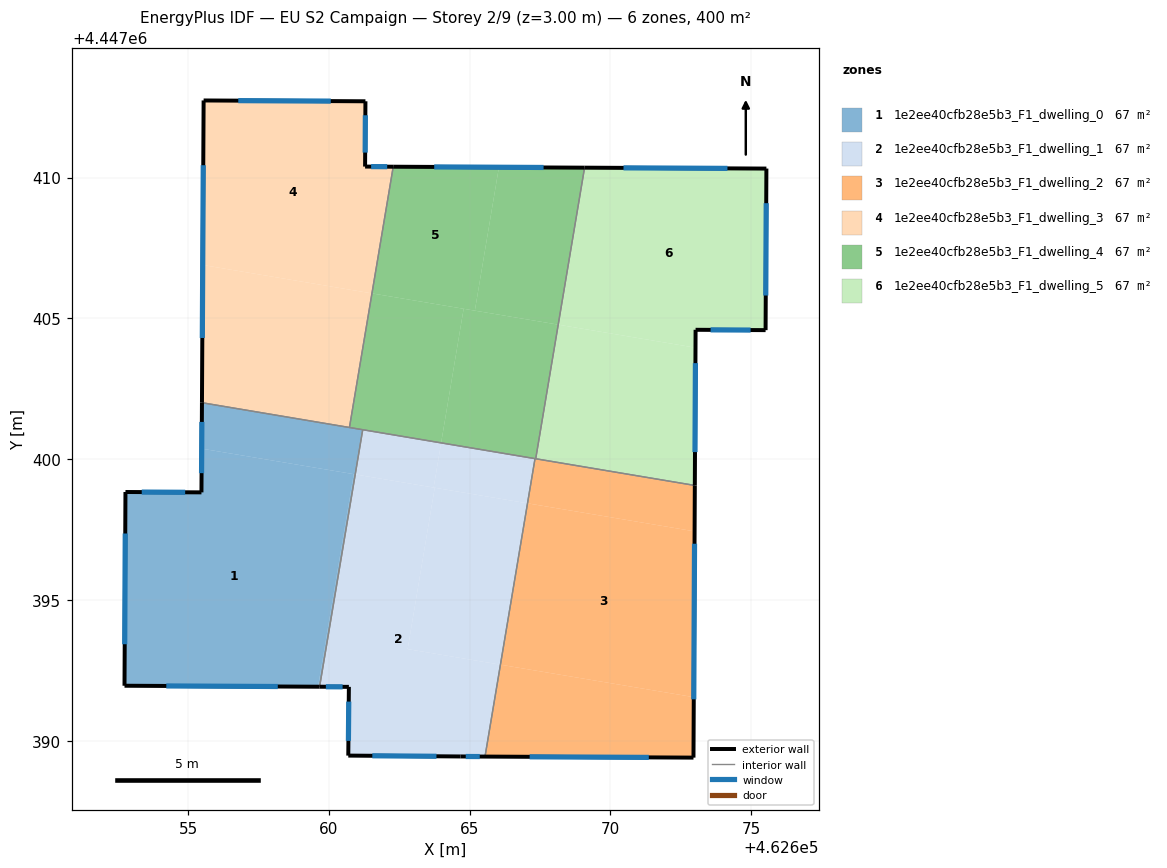
=== STOREY PLAN SPEC (per zone: floor XY polygon, exterior-wall plan segments, windows/doors) ===
zone 1: 1e2ee40cfb28e5b3_F1_dwelling_0  (66.7 m²)
  floor: (462660.88, 4447399.47) (462659.62, 4447391.92) (462652.74, 4447391.95) (462652.78, 4447398.83) (462655.47, 4447398.82) (462655.48, 4447400.37)
  floor: (462660.94, 4447399.46) (462659.67, 4447391.92) (462659.62, 4447391.92) (462660.88, 4447399.47)
  floor: (462661.20, 4447401.05) (462660.94, 4447399.46) (462655.48, 4447400.37) (462655.49, 4447402.00)
  exterior wall: (462655.49, 4447402.00) – (462655.47, 4447398.82)  [3.2 m]
    window: (462655.49, 4447401.32) – (462655.48, 4447399.50)  [3.1 m²]
  exterior wall: (462652.74, 4447391.95) – (462659.67, 4447391.92)  [6.9 m]
    window: (462654.23, 4447391.95) – (462658.19, 4447391.93)  [6.8 m²]
  exterior wall: (462652.78, 4447398.83) – (462652.74, 4447391.95)  [6.9 m]
    window: (462652.77, 4447397.36) – (462652.75, 4447393.43)  [6.7 m²]
  exterior wall: (462655.47, 4447398.82) – (462652.78, 4447398.83)  [2.7 m]
    window: (462654.90, 4447398.82) – (462653.35, 4447398.83)  [2.6 m²]
  interior walls: 3
zone 2: 1e2ee40cfb28e5b3_F1_dwelling_1  (66.7 m²)
  floor: (462663.76, 4447398.99) (462662.80, 4447393.25) (462666.09, 4447392.70) (462665.55, 4447389.44) (462664.67, 4447389.44) (462660.69, 4447389.47) (462660.71, 4447391.91) (462659.67, 4447391.92) (462660.94, 4447399.46)
  floor: (462667.06, 4447398.43) (462666.09, 4447392.70) (462662.80, 4447393.25) (462663.76, 4447398.99)
  floor: (462663.99, 4447400.58) (462663.72, 4447398.99) (462660.94, 4447399.46) (462661.20, 4447401.05)
  floor: (462667.32, 4447400.02) (462667.06, 4447398.43) (462663.72, 4447398.99) (462663.99, 4447400.58)
  exterior wall: (462664.67, 4447389.44) – (462665.55, 4447389.44)  [0.9 m]
    window: (462664.86, 4447389.44) – (462665.36, 4447389.44)  [0.9 m²]
  exterior wall: (462660.69, 4447389.47) – (462664.67, 4447389.44)  [4.0 m]
    window: (462661.54, 4447389.47) – (462663.82, 4447389.45)  [3.9 m²]
  exterior wall: (462660.71, 4447391.91) – (462660.69, 4447389.47)  [2.4 m]
    window: (462660.71, 4447391.39) – (462660.69, 4447389.99)  [2.4 m²]
  exterior wall: (462659.67, 4447391.92) – (462660.71, 4447391.91)  [1.0 m]
    window: (462659.89, 4447391.92) – (462660.49, 4447391.91)  [1.0 m²]
  interior walls: 3
zone 3: 1e2ee40cfb28e5b3_F1_dwelling_2  (66.7 m²)
  floor: (462672.99, 4447397.44) (462672.96, 4447391.55) (462666.09, 4447392.70) (462667.06, 4447398.43)
  floor: (462672.96, 4447391.55) (462672.95, 4447389.40) (462665.55, 4447389.44) (462666.09, 4447392.70)
  floor: (462673.00, 4447399.07) (462672.99, 4447397.44) (462667.06, 4447398.43) (462667.32, 4447400.02)
  exterior wall: (462672.95, 4447389.40) – (462673.00, 4447399.07)  [9.7 m]
    window: (462672.96, 4447391.47) – (462672.99, 4447397.00)  [9.5 m²]
  exterior wall: (462665.55, 4447389.44) – (462672.95, 4447389.40)  [7.4 m]
    window: (462667.13, 4447389.43) – (462671.36, 4447389.41)  [7.3 m²]
  interior walls: 3
zone 4: 1e2ee40cfb28e5b3_F1_dwelling_3  (66.7 m²)
  floor: (462661.30, 4447412.71) (462661.29, 4447410.39) (462662.29, 4447410.39) (462661.53, 4447405.89) (462655.52, 4447406.90) (462655.55, 4447412.74)
  floor: (462661.53, 4447405.89) (462660.73, 4447401.12) (462655.49, 4447402.00) (462655.52, 4447406.90)
  exterior wall: (462655.55, 4447412.74) – (462655.49, 4447402.00)  [10.7 m]
    window: (462655.54, 4447410.44) – (462655.51, 4447404.30)  [10.5 m²]
  exterior wall: (462661.30, 4447412.71) – (462655.55, 4447412.74)  [5.7 m]
    window: (462660.07, 4447412.72) – (462656.78, 4447412.73)  [5.6 m²]
  exterior wall: (462661.29, 4447410.39) – (462661.30, 4447412.71)  [2.3 m]
    window: (462661.29, 4447410.89) – (462661.30, 4447412.21)  [2.3 m²]
  exterior wall: (462662.29, 4447410.39) – (462661.29, 4447410.39)  [1.0 m]
    window: (462662.07, 4447410.39) – (462661.50, 4447410.39)  [1.0 m²]
  interior walls: 2
zone 5: 1e2ee40cfb28e5b3_F1_dwelling_4  (66.7 m²)
  floor: (462666.04, 4447410.37) (462665.18, 4447405.28) (462661.53, 4447405.89) (462662.29, 4447410.39)
  floor: (462669.08, 4447410.35) (462668.15, 4447404.78) (462665.18, 4447405.28) (462666.04, 4447410.37)
  floor: (462664.79, 4447405.34) (462663.99, 4447400.58) (462660.73, 4447401.12) (462661.53, 4447405.89)
  floor: (462668.15, 4447404.78) (462667.35, 4447400.01) (462663.99, 4447400.58) (462664.79, 4447405.34)
  exterior wall: (462669.08, 4447410.35) – (462662.29, 4447410.39)  [6.8 m]
    window: (462667.63, 4447410.36) – (462663.74, 4447410.38)  [6.7 m²]
  interior walls: 5
zone 6: 1e2ee40cfb28e5b3_F1_dwelling_5  (66.7 m²)
  floor: (462675.54, 4447410.32) (462675.51, 4447404.58) (462673.03, 4447404.59) (462673.02, 4447403.96) (462668.15, 4447404.78) (462669.08, 4447410.35)
  floor: (462673.02, 4447403.96) (462673.00, 4447399.07) (462667.35, 4447400.01) (462668.15, 4447404.78)
  exterior wall: (462673.00, 4447399.07) – (462673.03, 4447404.59)  [5.5 m]
    window: (462673.00, 4447400.25) – (462673.02, 4447403.41)  [5.4 m²]
  exterior wall: (462675.54, 4447410.32) – (462669.08, 4447410.35)  [6.5 m]
    window: (462674.16, 4447410.33) – (462670.47, 4447410.35)  [6.3 m²]
  exterior wall: (462675.51, 4447404.58) – (462675.54, 4447410.32)  [5.7 m]
    window: (462675.52, 4447405.81) – (462675.53, 4447409.09)  [5.6 m²]
  exterior wall: (462673.03, 4447404.59) – (462675.51, 4447404.58)  [2.5 m]
    window: (462673.56, 4447404.59) – (462674.98, 4447404.59)  [2.4 m²]
  interior walls: 2

=== DERIVED (storey summary) ===
Building: EU S2 Campaign
Storey: 2 of 9  (floor level z = 3.00 m)
Storey gross floor area: 400.0 m²
Zones on this storey: 6
  - 1e2ee40cfb28e5b3_F1_dwelling_0: floor 66.7 m²; exterior wall 19.7 m (59.1 m²); 4 window(s) 19.3 m²; WWR 32.7%
  - 1e2ee40cfb28e5b3_F1_dwelling_1: floor 66.7 m²; exterior wall 8.3 m (25.0 m²); 4 window(s) 8.2 m²; WWR 32.7%
  - 1e2ee40cfb28e5b3_F1_dwelling_2: floor 66.7 m²; exterior wall 17.1 m (51.2 m²); 2 window(s) 16.7 m²; WWR 32.7%
  - 1e2ee40cfb28e5b3_F1_dwelling_3: floor 66.7 m²; exterior wall 19.8 m (59.4 m²); 4 window(s) 19.4 m²; WWR 32.7%
  - 1e2ee40cfb28e5b3_F1_dwelling_4: floor 66.7 m²; exterior wall 6.8 m (20.4 m²); 1 window(s) 6.7 m²; WWR 32.7%
  - 1e2ee40cfb28e5b3_F1_dwelling_5: floor 66.7 m²; exterior wall 20.2 m (60.6 m²); 4 window(s) 19.8 m²; WWR 32.7%
Zone adjacency (shared interzone walls):
  - 1e2ee40cfb28e5b3_F1_dwelling_0 ↔ 1e2ee40cfb28e5b3_F1_dwelling_1
  - 1e2ee40cfb28e5b3_F1_dwelling_0 ↔ 1e2ee40cfb28e5b3_F1_dwelling_3
  - 1e2ee40cfb28e5b3_F1_dwelling_0 ↔ 1e2ee40cfb28e5b3_F1_dwelling_4
  - 1e2ee40cfb28e5b3_F1_dwelling_1 ↔ 1e2ee40cfb28e5b3_F1_dwelling_2
  - 1e2ee40cfb28e5b3_F1_dwelling_1 ↔ 1e2ee40cfb28e5b3_F1_dwelling_4
  - 1e2ee40cfb28e5b3_F1_dwelling_2 ↔ 1e2ee40cfb28e5b3_F1_dwelling_4
  - 1e2ee40cfb28e5b3_F1_dwelling_2 ↔ 1e2ee40cfb28e5b3_F1_dwelling_5
  - 1e2ee40cfb28e5b3_F1_dwelling_3 ↔ 1e2ee40cfb28e5b3_F1_dwelling_4
  - 1e2ee40cfb28e5b3_F1_dwelling_4 ↔ 1e2ee40cfb28e5b3_F1_dwelling_5